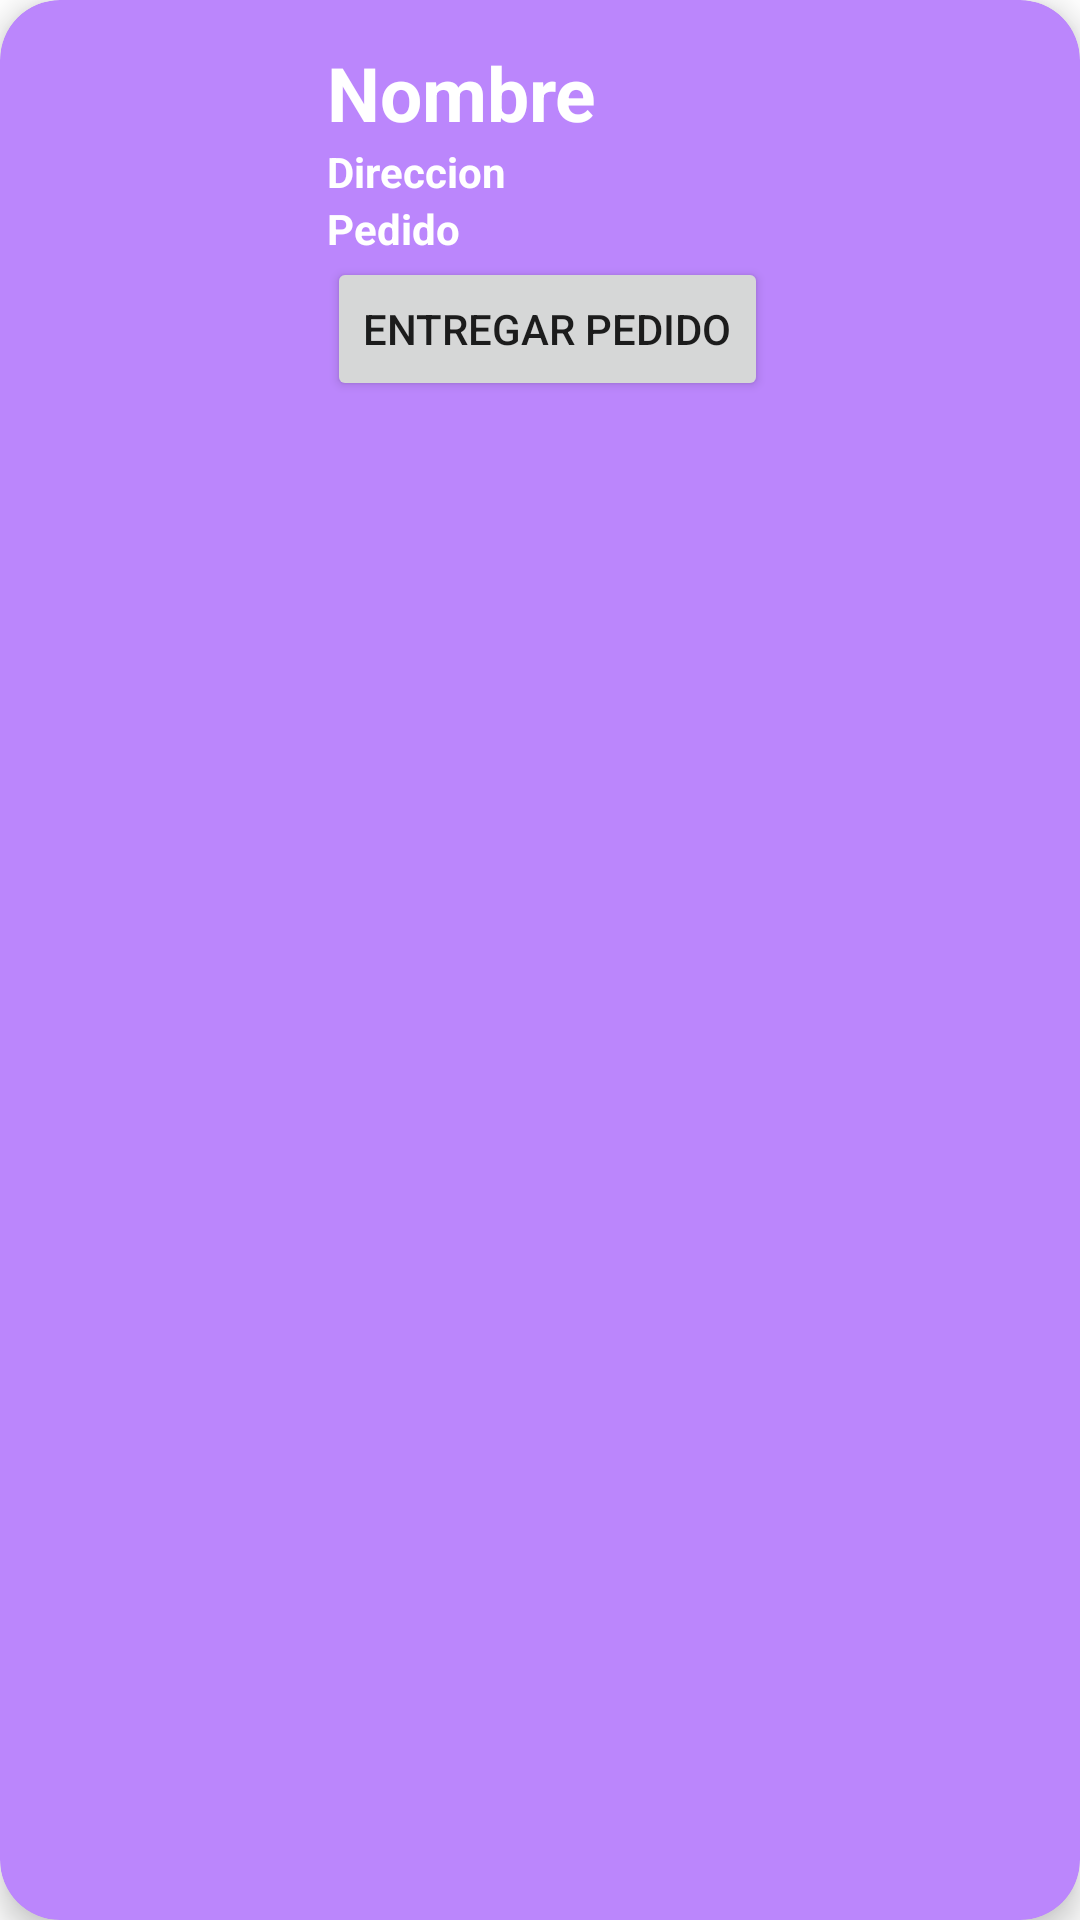

Android layout source for this screen:
<!-- AndroidManifest.xml: application theme Theme.Reposteria -->
<!-- res/layout/cardsviews.xml -->
<?xml version="1.0" encoding="utf-8"?>
<androidx.cardview.widget.CardView
    xmlns:android="http://schemas.android.com/apk/res/android"
    xmlns:card_view="http://schemas.android.com/apk/res-auto"
    android:layout_width="match_parent"
    android:layout_height="wrap_content"
    android:id="@+id/cardview"
    android:layout_margin="10dp"
    card_view:cardBackgroundColor="@color/purple_200"
    card_view:cardCornerRadius="20dp"
    card_view:cardElevation="6dp"
    card_view:contentPadding="4dp">

    <RelativeLayout
        android:layout_width="match_parent"
        android:layout_height="wrap_content"
        android:padding="5dp"
        android:layout_margin="5dp">

        <ImageView
            android:layout_width="80dp"
            android:layout_height="80dp"
            android:id="@+id/item_imagen"
            android:layout_alignParentStart="true"
            android:layout_alignParentTop="true"
            android:layout_marginEnd="15dp"
            android:contentDescription="@string/todo" />

        <TextView
            android:layout_width="wrap_content"
            android:layout_height="wrap_content"
            android:text="@string/txtNombre"
            android:textColor="@color/white"
            android:id="@+id/txtNombre"
            android:textStyle="bold"
            android:layout_toEndOf="@+id/item_imagen"
            android:layout_alignParentTop="true"
            android:textSize="25sp"/>
        <TextView
            android:layout_width="wrap_content"
            android:layout_height="wrap_content"
            android:text="@string/txtDireccion"
            android:textColor="@color/white"
            android:id="@+id/txtDireccion"
            android:textStyle="bold"
            android:layout_toEndOf="@+id/item_imagen"
            android:layout_below="@id/txtNombre"/>

        <TextView
            android:layout_width="wrap_content"
            android:layout_height="wrap_content"
            android:text="@string/txtPedido"
            android:textColor="@color/white"
            android:id="@+id/txtPedido"
            android:textStyle="bold"
            android:layout_toEndOf="@+id/item_imagen"
            android:layout_below="@id/txtDireccion"/>

        <Button
            android:layout_width="wrap_content"
            android:layout_height="wrap_content"
            android:id="@+id/btnTermina"
            android:layout_toEndOf="@id/item_imagen"
            android:layout_below="@id/txtPedido"
            android:text="@string/entregaP"/>


    </RelativeLayout>

</androidx.cardview.widget.CardView>
<!-- resources referenced by this layout -->
<resources>
  <string name="entregaP">Entregar Pedido</string>
  <string name="todo">todo</string>
  <string name="txtDireccion">Direccion</string>
  <string name="txtNombre">Nombre</string>
  <string name="txtPedido">Pedido</string>
  <style name="Theme.Reposteria" parent="Theme.MaterialComponents.DayNight.DarkActionBar">
          
          <item name="colorPrimary">@color/purple_500</item>
          <item name="colorPrimaryVariant">@color/purple_700</item>
          <item name="colorOnPrimary">@color/white</item>
          
          <item name="colorSecondary">@color/teal_200</item>
          <item name="colorSecondaryVariant">@color/teal_700</item>
          <item name="colorOnSecondary">@color/black</item>
          
          <item name="android:statusBarColor">?attr/colorPrimaryVariant</item>
          
      </style>
  <!-- not gathered from this repository: default colours our renderer supplied (Android Studio template values) -->
  <color name="purple_200">#FFBB86FC</color>
  <color name="purple_500">#FF6200EE</color>
  <color name="purple_700">#FF3700B3</color>
  <color name="teal_200">#FF03DAC5</color>
  <color name="teal_700">#FF018786</color>
  <color name="black">#FF000000</color>
  <color name="white">#FFFFFFFF</color>
</resources>
